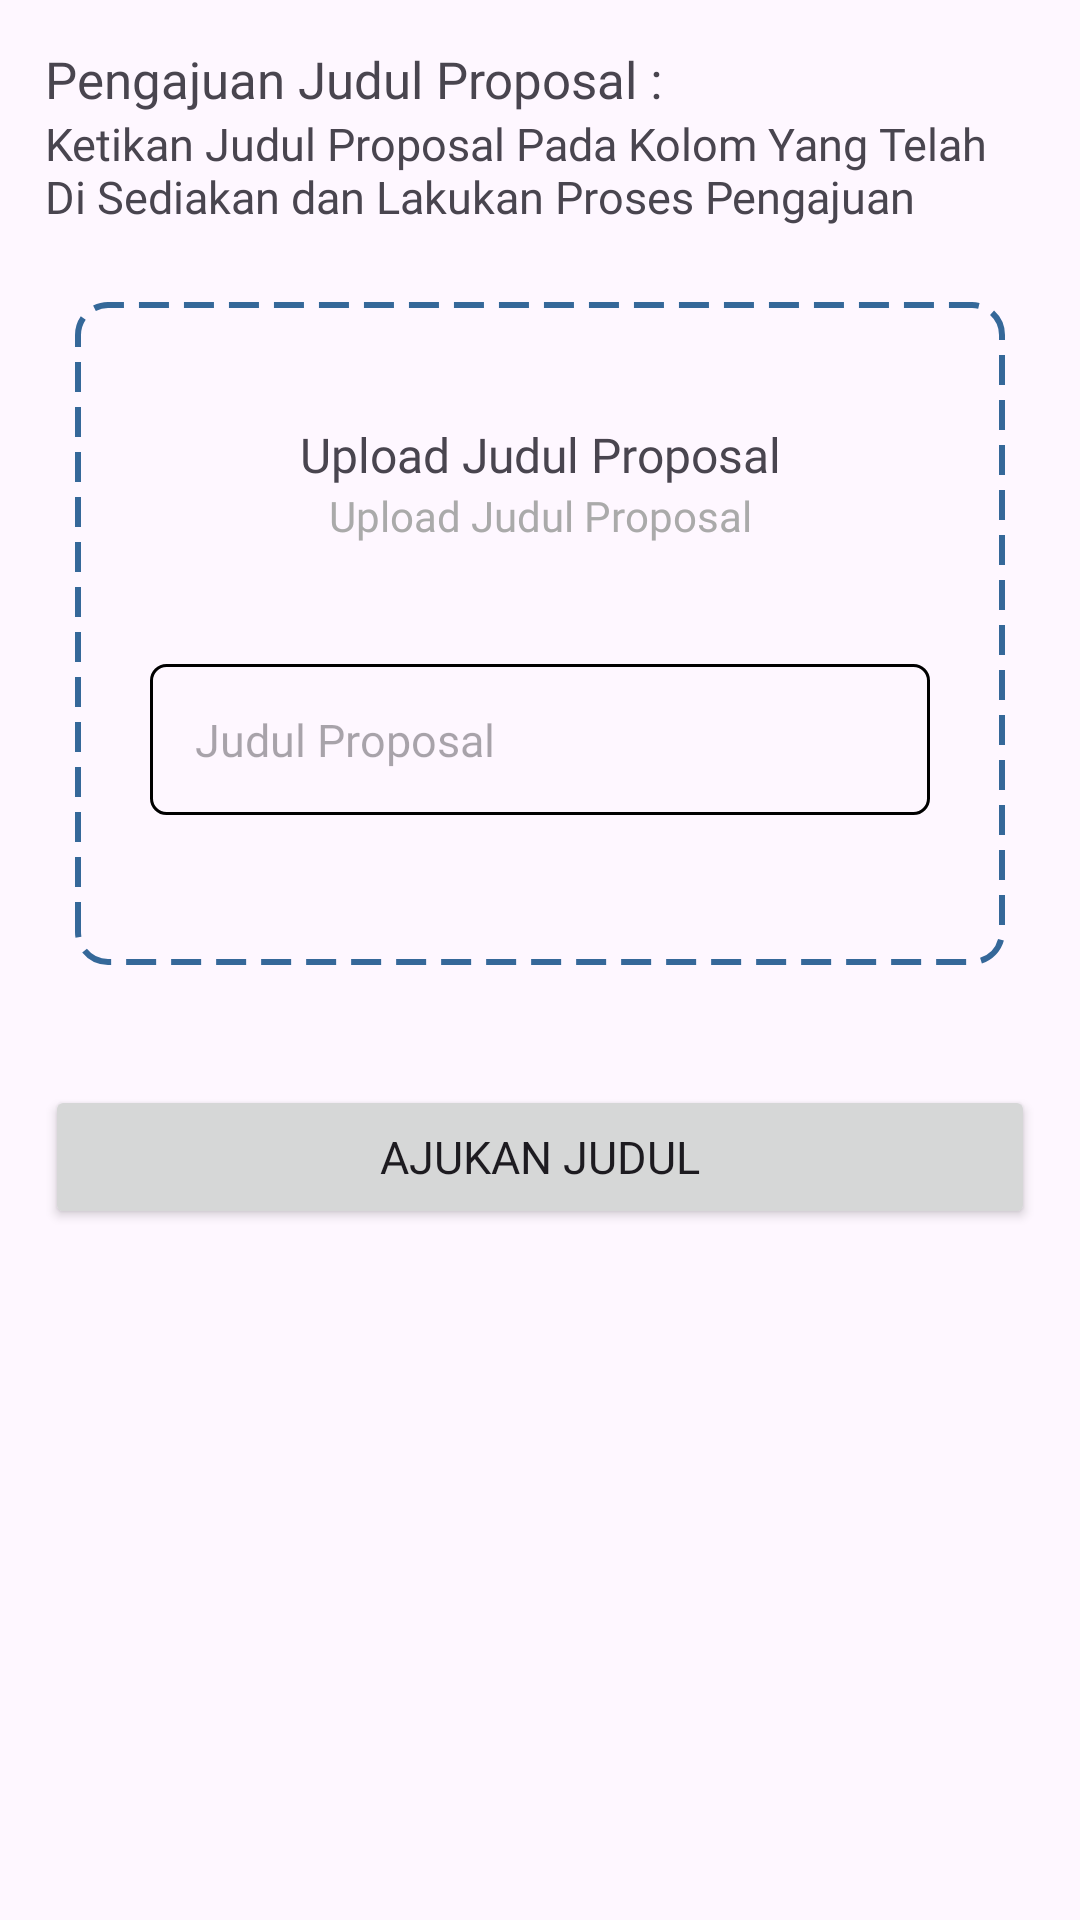

Reconstruct the res/layout file that produces this screen, plus the resources it refers to.
<!-- AndroidManifest.xml: application theme Theme.SICC -->
<!-- res/layout/fragment_upload_judul.xml -->
<?xml version="1.0" encoding="utf-8"?>
<ScrollView xmlns:android="http://schemas.android.com/apk/res/android"
    xmlns:tools="http://schemas.android.com/tools"
    android:layout_width="match_parent"
    android:layout_height="match_parent"
    xmlns:app="http://schemas.android.com/apk/res-auto"
    tools:context=".fragments.UploadJudulFragment">

    <LinearLayout
        android:layout_width="match_parent"
        android:layout_height="wrap_content"
        android:orientation="vertical">

        <RelativeLayout
            android:layout_width="match_parent"
            android:layout_height="match_parent">

            <TextView
                android:id="@+id/title_judul"
                android:layout_width="match_parent"
                android:layout_height="wrap_content"
                android:text="Pengajuan Judul Proposal :"
                android:textSize="17sp"
                android:fontFamily="@font/poppinssemibold"
                android:layout_marginTop="15dp"
                android:layout_marginStart="15dp"
                android:layout_marginEnd="15dp"/>

            <TextView
                android:id="@+id/subtitle_judul"
                android:layout_width="match_parent"
                android:layout_height="wrap_content"
                android:text="Ketikan Judul Proposal Pada Kolom Yang Telah Di Sediakan dan Lakukan Proses Pengajuan"
                android:textSize="15sp"
                android:fontFamily="@font/poppinsregular"
                android:layout_marginStart="15dp"
                android:layout_marginEnd="15dp"
                android:layout_below="@id/title_judul"
                tools:ignore="RtlCompat" />

            <LinearLayout
                android:id="@+id/layout_upload"
                android:layout_width="match_parent"
                android:layout_height="wrap_content"
                android:layout_below="@id/subtitle_judul"
                android:layout_margin="25dp"
                android:background="@drawable/background_upload"
                android:gravity="center"
                android:orientation="vertical">

                <TextView
                    android:layout_width="match_parent"
                    android:layout_height="wrap_content"
                    android:layout_marginStart="25dp"
                    android:layout_marginTop="40dp"
                    android:layout_marginEnd="25dp"
                    android:fontFamily="@font/poppinssemibold"
                    android:text="Upload Judul Proposal"
                    android:textAlignment="center"
                    android:textSize="16sp" />

                <TextView
                    android:id="@+id/tgl_pengajuan"
                    android:layout_width="match_parent"
                    android:layout_height="wrap_content"
                    android:layout_marginStart="25dp"
                    android:layout_marginEnd="25dp"
                    android:layout_marginBottom="40dp"
                    android:fontFamily="@font/poppinsregular"
                    android:text="Upload Judul Proposal"
                    android:textSize="14sp"
                    android:textColor="@android:color/darker_gray"
                    android:textAlignment="center" />

                <EditText
                    android:id="@+id/editText_input"
                    android:layout_width="match_parent"
                    android:layout_height="wrap_content"
                    android:layout_marginStart="25dp"
                    android:layout_marginEnd="25dp"
                    android:layout_marginBottom="50dp"
                    android:background="@drawable/background_textarea"
                    android:fontFamily="@font/poppinsregular"
                    android:gravity="start|top"
                    android:hint="Judul Proposal"
                    android:inputType="textMultiLine"
                    android:padding="15dp"
                    android:textSize="15sp"
                    android:autofillHints=""/>

            </LinearLayout>

            <TextView
                android:id="@+id/title_review"
                android:layout_width="match_parent"
                android:layout_height="wrap_content"
                android:text="Review Pembimbing"
                android:textSize="17sp"
                android:fontFamily="@font/poppinssemibold"
                android:layout_marginStart="15dp"
                android:layout_marginEnd="15dp"
                android:layout_below="@id/layout_upload"
                android:visibility="gone"/>

            <androidx.cardview.widget.CardView
                android:id="@+id/layout_review"
                android:layout_width="match_parent"
                android:layout_height="wrap_content"
                app:cardCornerRadius="10dp"
                android:elevation="5dp"
                android:layout_margin="15dp"
                android:layout_below="@id/title_review"
                android:visibility="gone">

                <TextView
                    android:id="@+id/txt_nama_dospem"
                    android:layout_width="match_parent"
                    android:layout_height="wrap_content"
                    android:text="Dosen Pembimbing"
                    android:textSize="15sp"
                    android:fontFamily="@font/poppinssemibold"
                    android:layout_marginStart="10dp"
                    android:layout_marginEnd="10dp"
                    android:padding="10dp"/>

                <TextView
                    android:id="@+id/txt_review_dospem"
                    android:layout_width="match_parent"
                    android:layout_height="wrap_content"
                    android:text="Review Dari Dosen Pembimbing"
                    android:textSize="15sp"
                    android:fontFamily="@font/poppinsregular"
                    android:layout_marginTop="25dp"
                    android:layout_marginStart="10dp"
                    android:layout_marginEnd="10dp"
                    android:padding="10dp"/>

            </androidx.cardview.widget.CardView>

        </RelativeLayout>

        <Button
            android:id="@+id/btn_ajukan_judul"
            android:layout_width="match_parent"
            android:layout_height="wrap_content"
            android:fontFamily="@font/poppinsregular"
            android:text="Ajukan Judul"
            android:textSize="15sp"
            android:layout_margin="15dp"/>

    </LinearLayout>

</ScrollView>
<!-- resources referenced by this layout -->
<resources>
  <!-- drawable background_textarea (drawable) -->
  <?xml version="1.0" encoding="utf-8"?>
  <shape xmlns:android="http://schemas.android.com/apk/res/android">
      <solid android:color="@android:color/transparent"/>
  
      <stroke
          android:width="1dp"
          android:color="@color/black"/>
  
      <corners android:radius="5dp" />
  </shape>
  <!-- drawable background_upload (drawable) -->
  <?xml version="1.0" encoding="utf-8"?>
  <shape xmlns:android="http://schemas.android.com/apk/res/android">
      <solid android:color="@android:color/transparent"/>
  
      <stroke
          android:width="2dp"
          android:color="#356899"
          android:dashWidth="10dp"
          android:dashGap="5dp" />
  
      <corners android:radius="10dp"/>
  </shape>
  <style name="Theme.SICC" parent="Base.Theme.SICC" />
  <color name="black">#FF000000</color>
  <style name="Base.Theme.SICC" parent="Theme.Material3.DayNight.NoActionBar">
          
           <item name="colorPrimary">@color/colorPrimary</item>
           <item name="colorSecondary">@color/colorSecondary</item>
           <item name="colorOnPrimary">@color/colorOnPrimary</item>
      </style>
  <color name="colorPrimary">#356899</color>
  <color name="colorSecondary">#1A334C</color>
  <color name="colorOnPrimary">#FAFAFD</color>
</resources>
